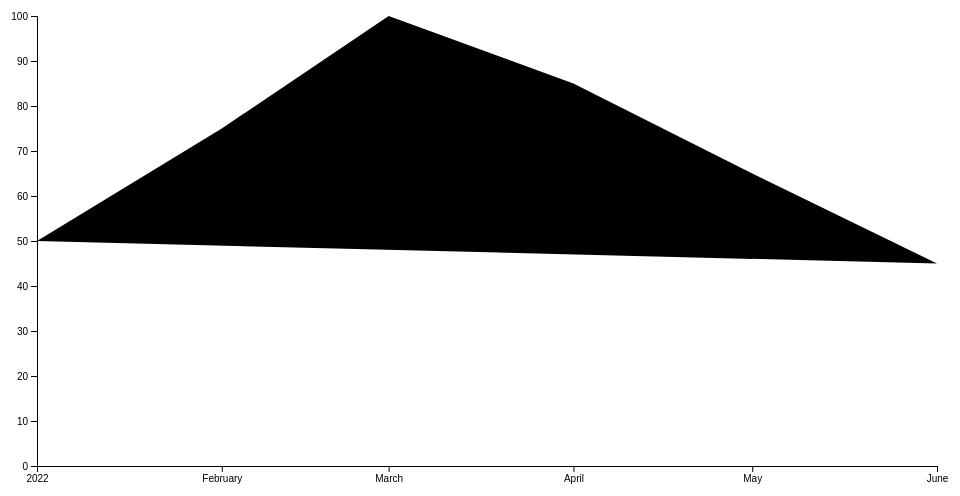
D3 v6 page, settled after 360 driven frames (6 s of simulated time); the page loaded 1 data file(s).


// ── main.js
// Set up margin and width/height
const margin = { top: 20, right: 20, bottom: 30, left: 40 };
const width = 960 - margin.left - margin.right;
const height = 500 - margin.top - margin.bottom;

// Create SVG element
const svg = d3
  .select("#chart")
  .append("svg")
  .attr("width", width + margin.left + margin.right)
  .attr("height", height + margin.top + margin.bottom)
  .append("g")
  .attr("transform", `translate(${margin.left},${margin.top})`);

// Read data from CSV file
d3.csv("data.csv").then((data) => {
  // Convert data types as necessary
  data.forEach((d) => {
    d.date = d3.timeParse("%Y-%m-%d")(d.date);
    d.value = +d.value;
  });

  // Create x and y scales
  const xScale = d3
    .scaleTime()
    .domain(d3.extent(data, (d) => d.date))
    .range([0, width]);
  const yScale = d3
    .scaleLinear()
    .domain([0, d3.max(data, (d) => d.value)])
    .range([height, 0]);

  // Create x and y axes
  const xAxis = d3.axisBottom().scale(xScale);
  const yAxis = d3.axisLeft().scale(yScale);

  // Add x and y axes to SVG
  svg
    .append("g")
    .attr("class", "x-axis")
    .attr("transform", `translate(0,${height})`)
    .call(xAxis);
  svg.append("g").attr("class", "y-axis").call(yAxis);

  // Create line generator function
  const line = d3
    .line()
    .x((d) => xScale(d.date))
    .y((d) => yScale(d.value));

  // Add line to SVG
  svg.append("path").datum(data).attr("class", "line").attr("d", line);
});


### data: data.csv
date, value
2022-01-01, 50
2022-02-01, 75
2022-03-01, 100
2022-04-01, 85
2022-05-01, 65
2022-06-01, 45